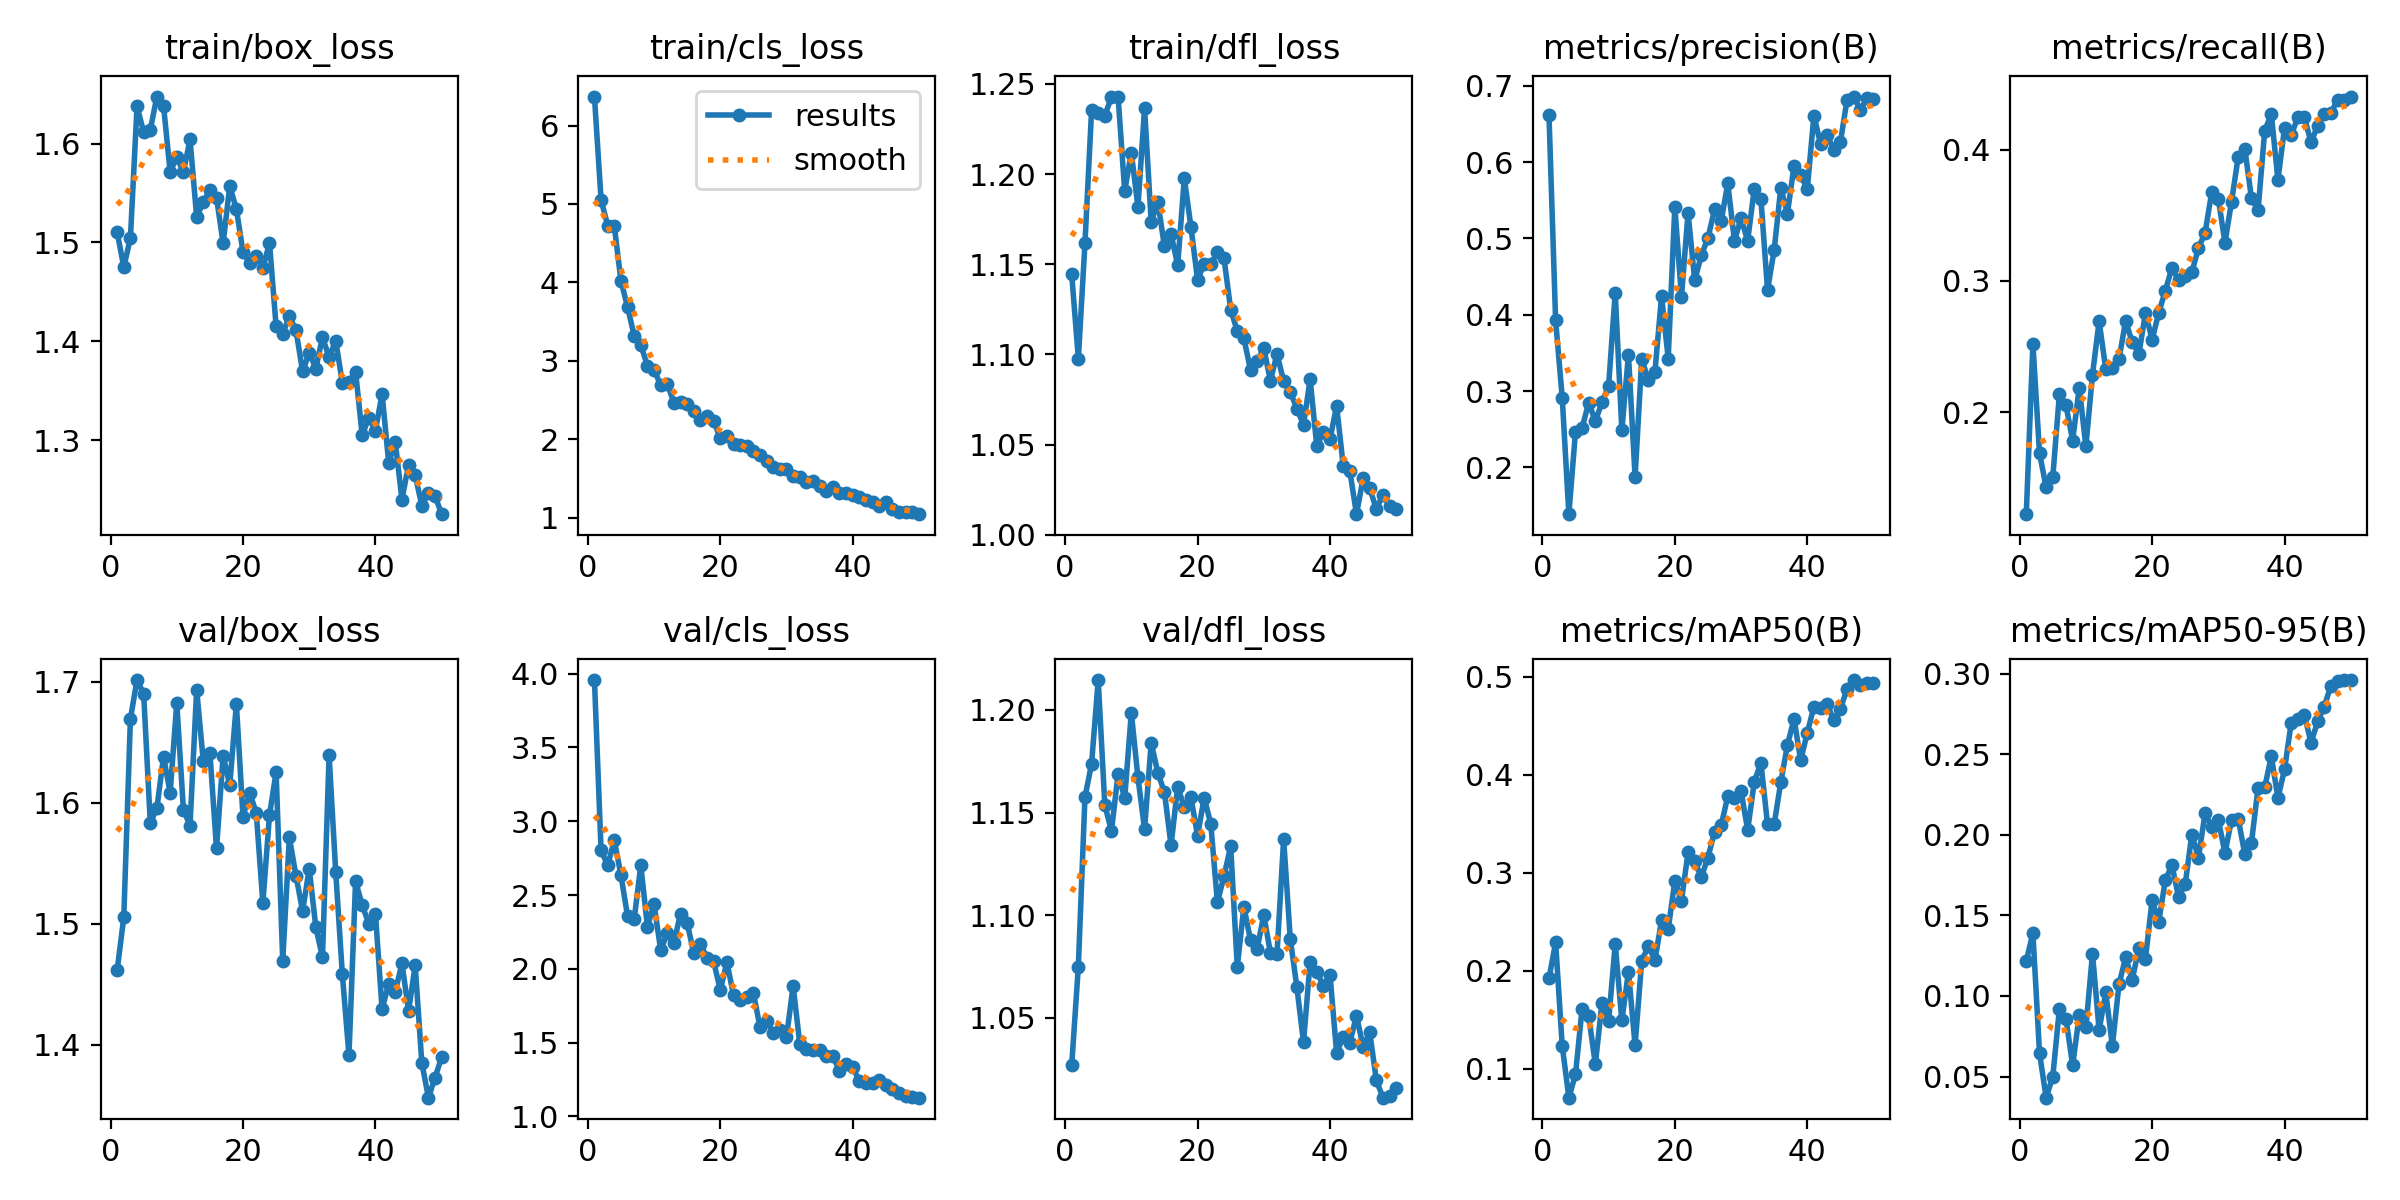

Data behind this chart, as committed beside it:
epoch, time, train/box_loss, train/cls_loss, train/dfl_loss, metrics/precision(B), metrics/recall(B), metrics/mAP50(B), metrics/mAP50-95(B), val/box_loss, val/cls_loss, val/dfl_loss, lr/pg0, lr/pg1, lr/pg2
1, 246.9, 1.51, 6.37, 1.144, 0.6614, 0.1223, 0.1922, 0.1217, 1.462, 3.957, 1.027, 0.0003655, 0.0003655, 0.0003655
2, 390.8, 1.475, 5.053, 1.098, 0.3925, 0.2521, 0.229, 0.139, 1.505, 2.804, 1.075, 0.0007212, 0.0007212, 0.0007212
3, 534.5, 1.504, 4.725, 1.162, 0.291, 0.1687, 0.1234, 0.06456, 1.67, 2.703, 1.158, 0.001062, 0.001062, 0.001062
4, 676.3, 1.638, 4.717, 1.235, 0.1385, 0.1427, 0.07058, 0.03687, 1.702, 2.87, 1.174, 0.001045, 0.001045, 0.001045
5, 817.2, 1.611, 4.022, 1.234, 0.2465, 0.1503, 0.09426, 0.04989, 1.69, 2.636, 1.215, 0.001023, 0.001023, 0.001023
6, 959.2, 1.614, 3.685, 1.232, 0.2518, 0.2136, 0.1615, 0.09188, 1.583, 2.357, 1.154, 0.001001, 0.001001, 0.001001
7, 1100, 1.647, 3.322, 1.243, 0.2848, 0.2052, 0.1535, 0.0859, 1.596, 2.337, 1.141, 0.000979, 0.000979, 0.000979
8, 1241, 1.638, 3.203, 1.243, 0.2605, 0.1784, 0.1047, 0.05689, 1.638, 2.701, 1.169, 0.000957, 0.000957, 0.000957
9, 1381, 1.571, 2.935, 1.191, 0.2851, 0.2187, 0.1676, 0.08799, 1.608, 2.287, 1.157, 0.000935, 0.000935, 0.000935
10, 1523, 1.586, 2.885, 1.212, 0.3067, 0.1739, 0.1486, 0.08046, 1.683, 2.438, 1.199, 0.000913, 0.000913, 0.000913
11, 1663, 1.571, 2.691, 1.182, 0.4289, 0.2287, 0.2273, 0.1263, 1.594, 2.129, 1.167, 0.000891, 0.000891, 0.000891
12, 1803, 1.604, 2.709, 1.236, 0.2488, 0.2693, 0.1494, 0.07877, 1.581, 2.24, 1.142, 0.000869, 0.000869, 0.000869
13, 1944, 1.526, 2.464, 1.173, 0.3476, 0.233, 0.1991, 0.1022, 1.694, 2.176, 1.184, 0.000847, 0.000847, 0.000847
14, 2084, 1.541, 2.47, 1.185, 0.1872, 0.2338, 0.124, 0.06906, 1.635, 2.375, 1.169, 0.000825, 0.000825, 0.000825
15, 2222, 1.553, 2.45, 1.16, 0.3413, 0.2405, 0.2102, 0.1072, 1.642, 2.313, 1.16, 0.000803, 0.000803, 0.000803
16, 2360, 1.545, 2.356, 1.167, 0.3151, 0.2693, 0.225, 0.124, 1.562, 2.106, 1.134, 0.000781, 0.000781, 0.000781
17, 2497, 1.499, 2.241, 1.149, 0.3253, 0.2535, 0.2107, 0.1101, 1.639, 2.169, 1.163, 0.000759, 0.000759, 0.000759
18, 2635, 1.557, 2.302, 1.198, 0.4246, 0.2444, 0.2518, 0.1295, 1.615, 2.075, 1.153, 0.000737, 0.000737, 0.000737
19, 2772, 1.534, 2.234, 1.171, 0.3426, 0.2757, 0.2424, 0.1232, 1.682, 2.05, 1.157, 0.000715, 0.000715, 0.000715
20, 2911, 1.49, 2.014, 1.141, 0.5416, 0.2553, 0.2915, 0.1595, 1.588, 1.857, 1.139, 0.000693, 0.000693, 0.000693
21, 3051, 1.479, 2.044, 1.15, 0.4237, 0.2758, 0.2714, 0.1461, 1.608, 2.045, 1.157, 0.000671, 0.000671, 0.000671
22, 3189, 1.486, 1.94, 1.15, 0.5335, 0.2925, 0.3207, 0.1719, 1.592, 1.822, 1.144, 0.000649, 0.000649, 0.000649
23, 3329, 1.474, 1.922, 1.157, 0.445, 0.3102, 0.3123, 0.1813, 1.517, 1.792, 1.106, 0.000627, 0.000627, 0.000627
24, 3468, 1.5, 1.919, 1.153, 0.4779, 0.3005, 0.2954, 0.1613, 1.59, 1.812, 1.119, 0.0006051, 0.0006051, 0.0006051
25, 3610, 1.415, 1.854, 1.125, 0.5006, 0.3034, 0.3156, 0.1695, 1.626, 1.835, 1.134, 0.0005831, 0.0005831, 0.0005831
26, 3747, 1.408, 1.793, 1.113, 0.538, 0.3065, 0.3418, 0.2002, 1.469, 1.606, 1.075, 0.0005611, 0.0005611, 0.0005611
27, 3885, 1.426, 1.717, 1.109, 0.523, 0.3252, 0.3483, 0.1859, 1.571, 1.648, 1.104, 0.0005391, 0.0005391, 0.0005391
28, 4023, 1.411, 1.648, 1.091, 0.5721, 0.3367, 0.3782, 0.2135, 1.54, 1.567, 1.088, 0.0005171, 0.0005171, 0.0005171
29, 4167, 1.37, 1.617, 1.096, 0.4973, 0.3675, 0.3762, 0.205, 1.511, 1.585, 1.084, 0.0004951, 0.0004951, 0.0004951
30, 4309, 1.388, 1.625, 1.103, 0.5263, 0.3627, 0.3835, 0.2094, 1.546, 1.538, 1.1, 0.0004731, 0.0004731, 0.0004731
31, 4452, 1.372, 1.534, 1.086, 0.4971, 0.3291, 0.3435, 0.1889, 1.497, 1.886, 1.082, 0.0004511, 0.0004511, 0.0004511
32, 4594, 1.404, 1.52, 1.1, 0.5652, 0.3606, 0.3928, 0.2093, 1.472, 1.493, 1.081, 0.0004291, 0.0004291, 0.0004291
33, 4734, 1.384, 1.453, 1.085, 0.5517, 0.3946, 0.4121, 0.2102, 1.639, 1.46, 1.137, 0.0004071, 0.0004071, 0.0004071
34, 4874, 1.401, 1.472, 1.079, 0.4325, 0.4008, 0.3494, 0.188, 1.543, 1.45, 1.089, 0.0003851, 0.0003851, 0.0003851
35, 5013, 1.358, 1.409, 1.07, 0.4848, 0.3631, 0.3493, 0.195, 1.458, 1.449, 1.065, 0.0003631, 0.0003631, 0.0003631
36, 5150, 1.359, 1.343, 1.061, 0.5662, 0.3539, 0.3925, 0.2293, 1.391, 1.411, 1.038, 0.0003411, 0.0003411, 0.0003411
37, 5287, 1.369, 1.393, 1.086, 0.5326, 0.4143, 0.4301, 0.2294, 1.535, 1.411, 1.077, 0.0003191, 0.0003191, 0.0003191
38, 5425, 1.305, 1.317, 1.049, 0.5952, 0.4273, 0.4572, 0.2489, 1.515, 1.308, 1.073, 0.0002971, 0.0002971, 0.0002971
39, 5563, 1.323, 1.315, 1.057, 0.5833, 0.377, 0.4148, 0.223, 1.5, 1.356, 1.066, 0.0002751, 0.0002751, 0.0002751
40, 5701, 1.31, 1.284, 1.053, 0.5646, 0.4168, 0.4427, 0.2406, 1.508, 1.334, 1.071, 0.0002531, 0.0002531, 0.0002531
41, 5846, 1.347, 1.259, 1.072, 0.661, 0.4109, 0.4693, 0.2695, 1.429, 1.24, 1.033, 0.0002311, 0.0002311, 0.0002311
42, 5984, 1.277, 1.224, 1.038, 0.6239, 0.4248, 0.4676, 0.2717, 1.45, 1.227, 1.041, 0.0002091, 0.0002091, 0.0002091
43, 6123, 1.298, 1.196, 1.035, 0.6352, 0.4248, 0.4723, 0.2744, 1.444, 1.23, 1.038, 0.0001871, 0.0001871, 0.0001871
44, 6261, 1.24, 1.154, 1.011, 0.6166, 0.4056, 0.4555, 0.2572, 1.467, 1.245, 1.051, 0.0001651, 0.0001651, 0.0001651
45, 6400, 1.275, 1.199, 1.031, 0.6263, 0.4184, 0.467, 0.2704, 1.428, 1.214, 1.036, 0.0001431, 0.0001431, 0.0001431
46, 6539, 1.265, 1.105, 1.026, 0.6816, 0.4273, 0.4874, 0.2797, 1.466, 1.188, 1.043, 0.0001211, 0.0001211, 0.0001211
47, 6676, 1.234, 1.075, 1.014, 0.6861, 0.4279, 0.4966, 0.2927, 1.385, 1.159, 1.02, 9.91012e-05, 9.91012e-05, 9.91012e-05
48, 6814, 1.246, 1.068, 1.022, 0.6688, 0.4382, 0.491, 0.2957, 1.356, 1.142, 1.011, 7.71034e-05, 7.71034e-05, 7.71034e-05
49, 6952, 1.244, 1.074, 1.016, 0.6836, 0.4382, 0.4934, 0.2961, 1.373, 1.134, 1.012, 5.51056e-05, 5.51056e-05, 5.51056e-05
50, 7092, 1.225, 1.045, 1.014, 0.6822, 0.4406, 0.4937, 0.2961, 1.39, 1.127, 1.016, 3.31078e-05, 3.31078e-05, 3.31078e-05
